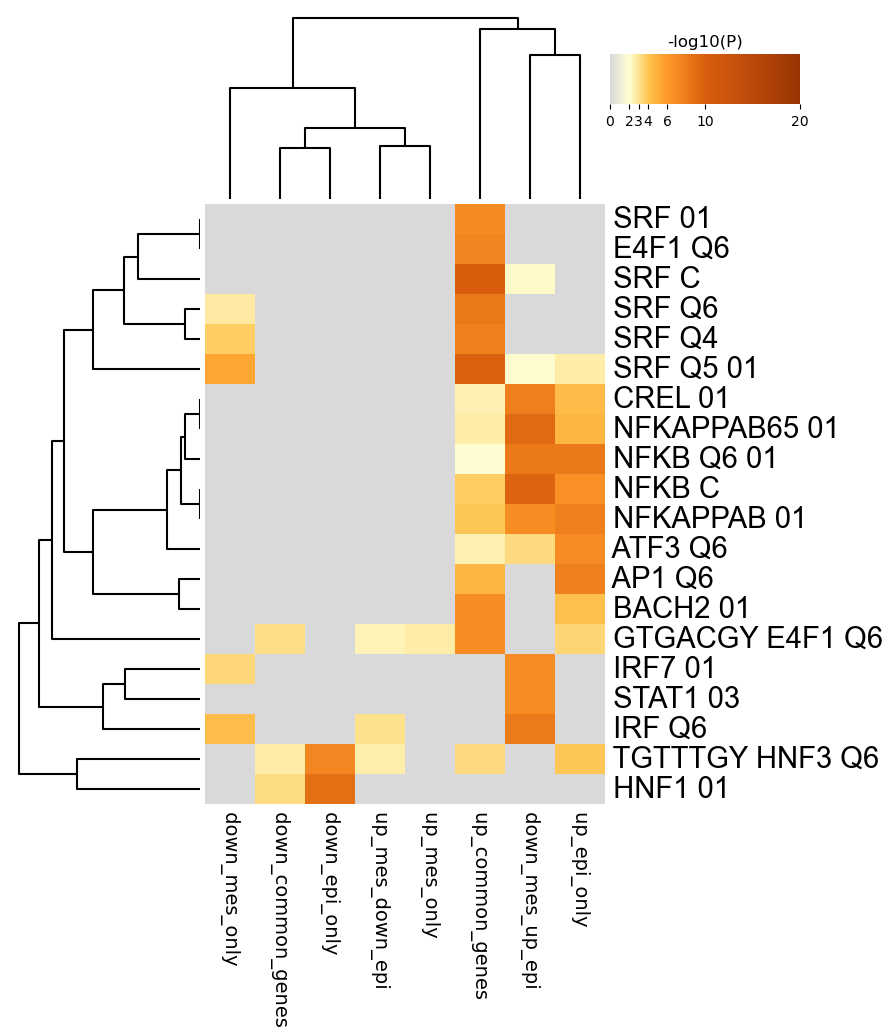

Data behind this chart, as committed beside it:
GO, Description, _LogP_down_common_genes, _LogP_down_epi_only, _LogP_down_mes_only, _LogP_down_mes_up_epi, _LogP_up_common_genes, _LogP_up_epi_only, _LogP_up_mes_down_epi, _LogP_up_mes_only
M12047, SRF 01, 0.0, 0.0, 0.0, 0.0, -7.027, 0.0, 0.0, 0.0
M13493, E4F1 Q6, 0.0, 0.0, 0.0, 0.0, -7.384, 0.0, 0.0, 0.0
M12443, SRF C, 0.0, 0.0, 0.0, -2.213, -10.11, 0.0, 0.0, 0.0
M9364, SRF Q6, 0.0, 0.0, -2.793, 0.0, -8.278, 0.0, 0.0, 0.0
M5479, SRF Q4, 0.0, 0.0, -3.722, 0.0, -7.732, 0.0, 0.0, 0.0
M11934, SRF Q5 01, 0.0, 0.0, -5.445, -2.132, -9.832, -2.667, 0.0, 0.0
M10143, CREL 01, 0.0, 0.0, 0.0, -7.803, -2.513, -4.385, 0.0, 0.0
M2315, NFKAPPAB65 01, 0.0, 0.0, 0.0, -9.171, -2.668, -4.622, 0.0, 0.0
M2549, NFKB Q6 01, 0.0, 0.0, 0.0, -8.195, -2.073, -8.145, 0.0, 0.0
M12240, NFKB C, 0.0, 0.0, 0.0, -9.656, -3.746, -6.607, 0.0, 0.0
M9949, NFKAPPAB 01, 0.0, 0.0, 0.0, -6.849, -3.908, -7.742, 0.0, 0.0
M13967, ATF3 Q6, 0.0, 0.0, 0.0, -3.353, -2.551, -6.894, 0.0, 0.0
M9431, AP1 Q6, 0.0, 0.0, 0.0, 0.0, -4.612, -7.657, 0.0, 0.0
M13237, BACH2 01, 0.0, 0.0, 0.0, 0.0, -6.861, -4.166, 0.0, 0.0
M3403, GTGACGY E4F1 Q6, -3.176, 0.0, 0.0, 0.0, -6.834, -3.502, -2.482, -2.696
M12258, IRF7 01, 0.0, 0.0, -3.387, -6.797, 0.0, 0.0, 0.0, 0.0
M2146, STAT1 03, 0.0, 0.0, 0.0, -6.866, 0.0, 0.0, 0.0, 0.0
M14066, IRF Q6, 0.0, 0.0, -4.318, -8.054, 0.0, 0.0, -3.063, 0.0
M4764, TGTTTGY HNF3 Q6, -2.731, -7.332, 0.0, 0.0, -3.328, -3.984, -2.586, 0.0
M15429, HNF1 01, -3.208, -8.793, 0.0, 0.0, 0.0, 0.0, 0.0, 0.0
